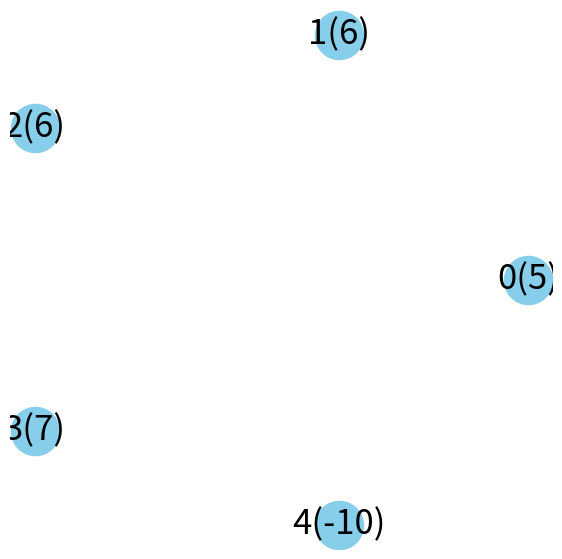
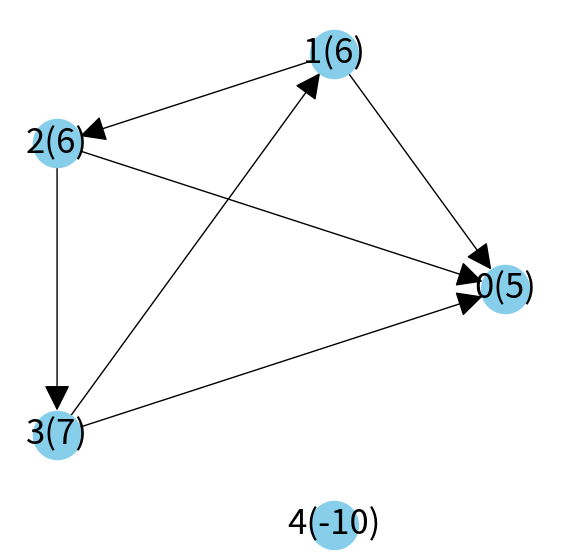

The matplotlib source for these figures, in order:
"""            1. choose at max two projects to maximaze value        """
import networkx as nx
import matplotlib.pyplot as plt

class Graph:
    def __init__(self, vertices):
        self.adjecency = {v:[] for v in range(len(vertices))}
        self.vertices_values = vertices
        self.independent_nodes = set()
        self.number_of_independent_nodes = 0
        
    def add_edges_from_indexes_of_vertices(self, A, B):
        for i in range(len(A)):
            self.adjecency[B[i]] = \
                self.adjecency.get(B[i], []) + [A[i]]
        
                
    def find_independent_nodes(self):
        for v in self.adjecency:
            if not self.adjecency[v]:
                self.independent_nodes.add(v)
                self.number_of_independent_nodes += 1
        
        
    def print_independent_nodes(self):
        print(self.independent_nodes)
        
        
    def print_graph(self):
        print(self.adjecency)
        
        
    def plot_graph(self):
        graph = nx.DiGraph(self.adjecency)
        fig, ax = plt.subplots(figsize=(7, 7))
        
        pos = nx.circular_layout(graph)

        labels = {node: f'{node}({self.vertices_values[node]})' for node in graph.nodes()}
        nx.draw(graph, pos, ax=ax,labels=labels, with_labels=True, node_size=1200,\
                node_color='skyblue', font_size=25, arrows=True, arrowsize=40)
        plt.show()
        
        
    @staticmethod
    def two_bigest_update(current, first, second):
        if current>=first:
            first, second = current, first
        elif current > second:
            second = current        
        return first, second
    
    def bigest_sum_of_2_projects(self):
        if not self.number_of_independent_nodes:
            return None
        bigest_single = second_bigest_single = bigest_pair = float('-inf')
        for v in self.adjecency:
            if not self.adjecency[v]:
                bigest_single, second_bigest_single = \
                    self.two_bigest_update(self.vertices_values[v], bigest_single, second_bigest_single)
            elif len(self.adjecency[v]) == 1 and self.adjecency[v][0] in self.independent_nodes:
                new_pair = self.vertices_values[v] + self.vertices_values[self.adjecency[v][0]]
                bigest_pair = max(bigest_pair, new_pair)
        
        return max(bigest_single, bigest_single + second_bigest_single, bigest_pair) 
            

def test_code1():
    G1 = Graph([5,6,6,7,-10])
    #G1.print_graph()
    G1.plot_graph()
    G1.add_edges_from_indexes_of_vertices([0,0,0,1,2,3], [1,2,3,3,1,2])
    G1.find_independent_nodes()
    G1.print_independent_nodes()
    G1.plot_graph()
    G1.print_graph()
    print(G1.bigest_sum_of_2_projects())
test_code1()
























    
